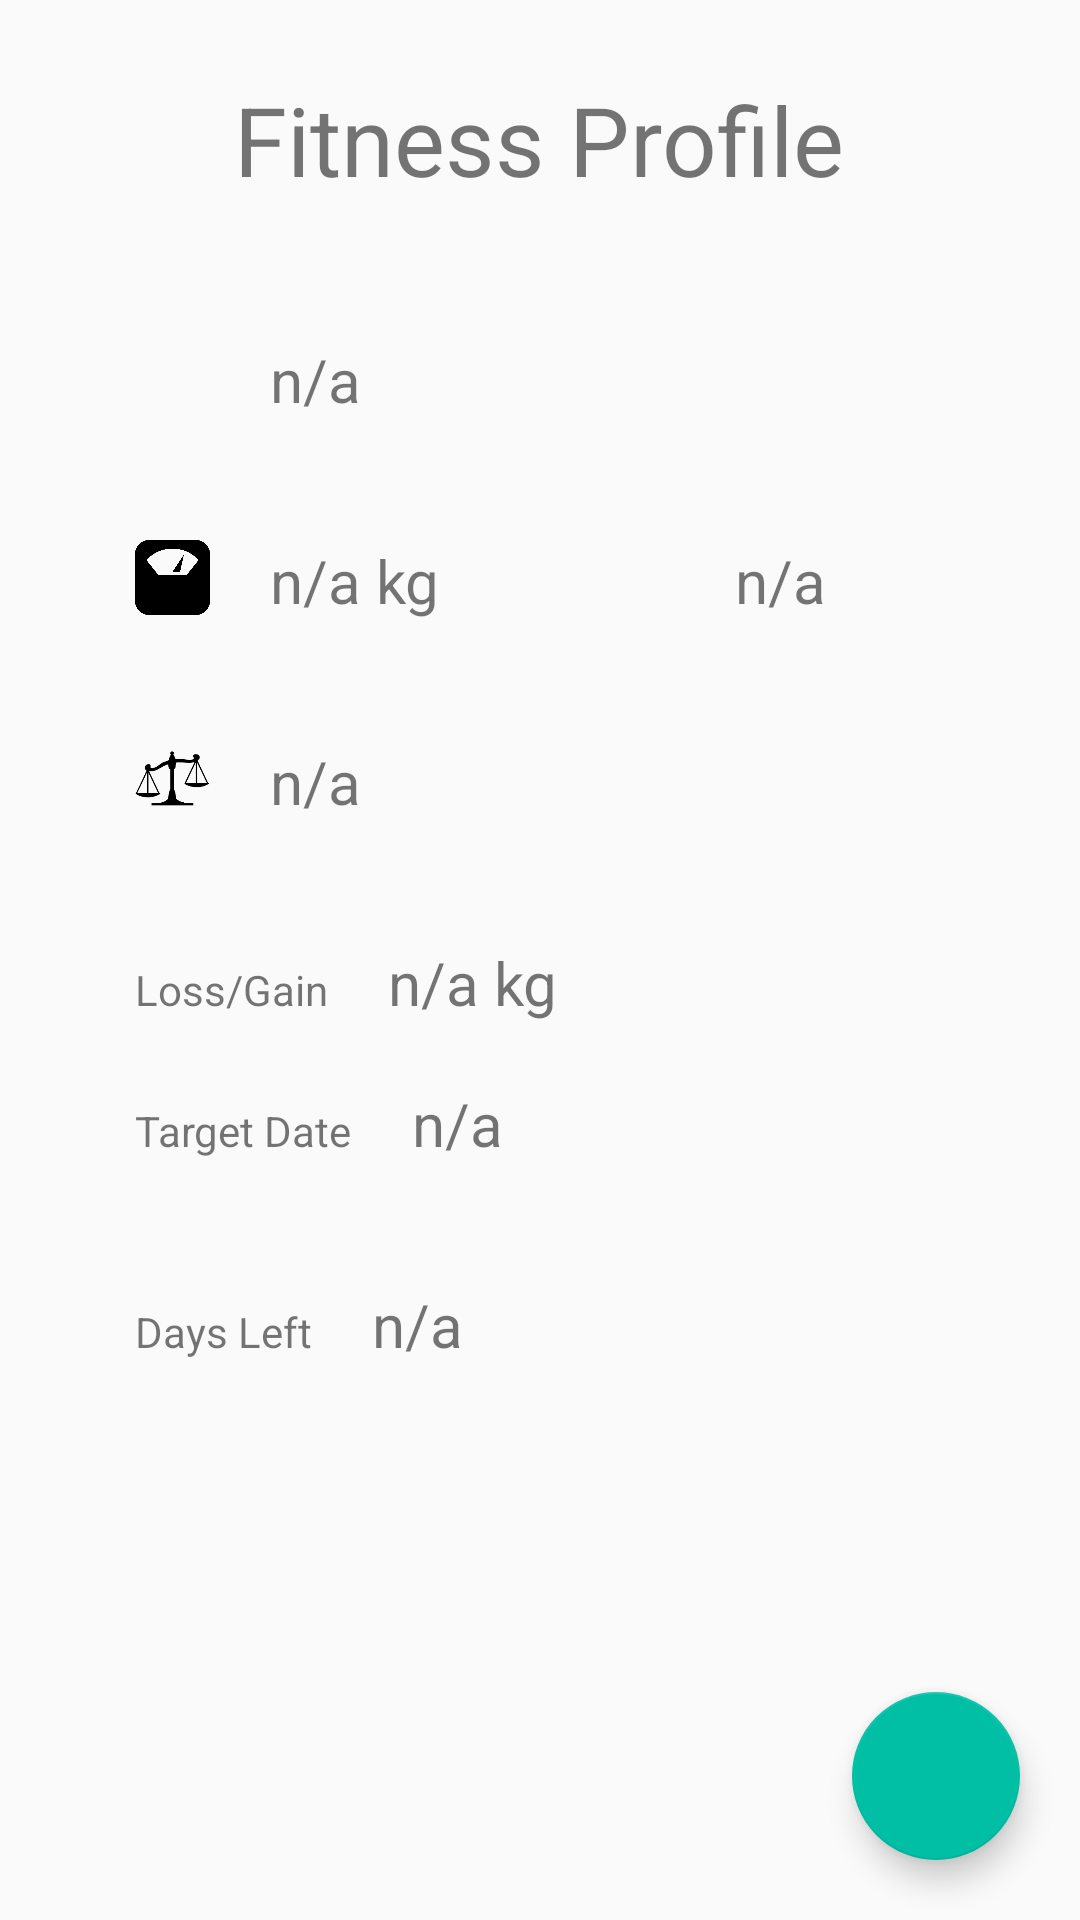

Layout XML and referenced resources for this Android screen:
<!-- AndroidManifest.xml: application theme AppTheme.Green -->
<!-- res/layout/activity_main.xml -->
<?xml version="1.0" encoding="utf-8"?>
<RelativeLayout xmlns:android="http://schemas.android.com/apk/res/android"
    xmlns:app="http://schemas.android.com/apk/res-auto"
    xmlns:tools="http://schemas.android.com/tools"
    android:layout_width="match_parent"
    android:layout_height="match_parent"
    tools:context="chuckree.weightsup.MainActivity">

    <ScrollView
        android:layout_width="match_parent"
        android:layout_height="wrap_content">

        <android.support.v7.widget.LinearLayoutCompat
            android:layout_width="match_parent"
            android:layout_height="wrap_content"
            android:orientation="vertical"
            android:padding="25dp">

            <TextView
                android:layout_width="wrap_content"
                android:layout_height="wrap_content"
                android:layout_gravity="center"
                android:layout_marginBottom="25dp"
                android:text="@string/main_heading"
                android:textSize="@dimen/heading_size" />

            <android.support.v7.widget.LinearLayoutCompat
                android:layout_width="match_parent"
                android:layout_height="wrap_content"
                android:layout_margin="20dp"
                android:orientation="horizontal">

                <ImageView
                    android:layout_width="25dp"
                    android:layout_height="25dp"
                    android:contentDescription="@string/name"
                    android:src="@drawable/user"
                    android:id="@+id/user_icon"/>

                <TextView
                    android:id="@+id/name_text_view"
                    style="@style/text_style"
                    android:text="@string/n_a" />

            </android.support.v7.widget.LinearLayoutCompat>

        <android.support.v7.widget.LinearLayoutCompat
            android:layout_width="match_parent"
            android:layout_height="wrap_content"
            android:orientation="horizontal">

            <android.support.v7.widget.LinearLayoutCompat
                android:layout_width="match_parent"
                android:layout_height="wrap_content"
                android:layout_margin="20dp"
                android:layout_weight="1"
                android:orientation="horizontal">

                <ImageView
                    android:layout_width="25dp"
                    android:layout_height="25dp"
                    android:contentDescription="@string/weight"
                    android:src="@drawable/weight_scale" />

                <TextView
                    android:id="@+id/weight"
                    style="@style/text_style"
                    android:text="n/a kg" />

            </android.support.v7.widget.LinearLayoutCompat>

            <android.support.v7.widget.LinearLayoutCompat
                android:layout_width="match_parent"
                android:layout_height="wrap_content"
                android:layout_margin="20dp"
                android:layout_weight="1"
                android:orientation="horizontal">

                <ImageView
                    android:layout_width="25dp"
                    android:layout_height="25dp"
                    android:contentDescription="@string/target_weight"
                    android:src="@drawable/target" />

                <TextView
                    android:id="@+id/target_weight"
                    style="@style/text_style"
                    android:text="@string/n_a" />

            </android.support.v7.widget.LinearLayoutCompat>
            </android.support.v7.widget.LinearLayoutCompat>

            <android.support.v7.widget.LinearLayoutCompat
                android:layout_width="match_parent"
                android:layout_height="wrap_content"
                android:layout_margin="20dp"
                android:layout_weight="1"
                android:orientation="horizontal">

                <ImageView
                    android:layout_width="25dp"
                    android:layout_height="25dp"
                    android:contentDescription="@string/weight_difference"
                    android:src="@drawable/balance" />

                <TextView
                    android:id="@+id/weight_difference"
                    style="@style/text_style"
                    android:text="@string/n_a" />

            </android.support.v7.widget.LinearLayoutCompat>

            <android.support.v7.widget.LinearLayoutCompat
                android:layout_width="match_parent"
                android:layout_height="wrap_content"
                android:layout_marginTop="20dp"
                android:layout_marginStart="20dp"
                android:orientation="horizontal">

                <TextView
                    android:layout_width="wrap_content"
                    android:layout_height="wrap_content"
                    android:text="@string/loss_gain" />

                <TextView
                    android:id="@+id/loss_gain"
                    style="@style/text_style"
                    android:text="n/a kg" />

            </android.support.v7.widget.LinearLayoutCompat>

            <android.support.v7.widget.LinearLayoutCompat
                android:layout_width="match_parent"
                android:layout_height="wrap_content"
                android:layout_margin="20dp"
                android:orientation="horizontal">

                <TextView
                    android:layout_width="wrap_content"
                    android:layout_height="wrap_content"
                    android:text="@string/target_date" />

                <TextView
                    android:id="@+id/target_date"
                    style="@style/text_style"
                    android:text="@string/n_a" />

            </android.support.v7.widget.LinearLayoutCompat>

            <android.support.v7.widget.LinearLayoutCompat
                android:layout_width="match_parent"
                android:layout_height="wrap_content"
                android:layout_margin="20dp"
                android:orientation="horizontal">

                <TextView
                    android:layout_width="wrap_content"
                    android:layout_height="wrap_content"
                    android:text="@string/days_left" />

                <TextView
                    android:id="@+id/days_left"
                    style="@style/text_style"
                    android:text="@string/n_a" />

            </android.support.v7.widget.LinearLayoutCompat>

        </android.support.v7.widget.LinearLayoutCompat>
    </ScrollView>

    <android.support.design.widget.FloatingActionButton
        android:id="@+id/fab"
        android:layout_width="wrap_content"
        android:layout_height="wrap_content"
        android:layout_alignParentBottom="true"
        android:layout_alignParentEnd="true"
        android:layout_gravity="bottom|end"
        android:layout_margin="@dimen/fab_margin"
        android:src="@drawable/ic_add_white_24dp" />

</RelativeLayout>
<!-- resources referenced by this layout -->
<resources>
  <dimen name="fab_margin">20dp</dimen>
  <dimen name="heading_size">32sp</dimen>
  <!-- drawable balance: png bitmap (drawable, 4033 bytes) -->
  <!-- drawable weight_scale: png bitmap (drawable, 5562 bytes) -->
  <string name="days_left">Days Left</string>
  <string name="loss_gain">Loss/Gain</string>
  <string name="main_heading">Fitness Profile</string>
  <string name="n_a">n/a</string>
  <string name="name">Name</string>
  <string name="target_date">Target Date</string>
  <string name="target_weight">Target Weight</string>
  <string name="weight">Weight</string>
  <string name="weight_difference">Weight Difference</string>
  <style name="text_style">
          <item name="android:layout_width">wrap_content</item>
          <item name="android:layout_height">wrap_content</item>
          <item name="android:layout_marginStart">20dp</item>
          <item name="android:textSize">@dimen/text_size</item>
      </style>
  <style name="AppTheme.Green" parent="Theme.AppCompat.Light.DarkActionBar">
          
          
  
          
          <item name="colorPrimary">@color/material_green_500</item>
          <item name="colorPrimaryDark">@color/material_green_700</item>
          <item name="colorAccent">@color/material_green_a700</item>
  
          
          
          <item name="colorButtonNormal">@color/material_green_500</item>
          <item name="colorControlNormal">@color/material_green_500</item>
          <item name="colorControlActivated">@color/material_green_500</item>
          <item name="colorControlHighlight">@color/selector_green_pressed</item>
  
          
          <item name="dialogTheme">@style/AppTheme.Dialog.Green</item>
          <item name="alertDialogTheme">@style/AppTheme.Dialog.Alert.Green</item>
      </style>
  <dimen name="text_size">20sp</dimen>
  <color name="material_green_500">#009688</color>
  <color name="material_green_700">#00796B</color>
  <color name="material_green_a700">#00BFA5</color>
  <color name="selector_green_pressed">#4400C853</color>
  <style name="AppTheme.Dialog.Green" parent="Theme.AppCompat.Light.Dialog">
          <item name="colorPrimary">@color/material_green_500</item>
          <item name="colorPrimaryDark">@color/material_green_700</item>
          <item name="colorAccent">@color/material_green_a700</item>
      </style>
  <style name="AppTheme.Dialog.Alert.Green" parent="Theme.AppCompat.Light.Dialog.Alert">
          <item name="colorPrimary">@color/material_green_500</item>
          <item name="colorPrimaryDark">@color/material_green_700</item>
          <item name="colorAccent">@color/material_green_a700</item>
      </style>
</resources>
